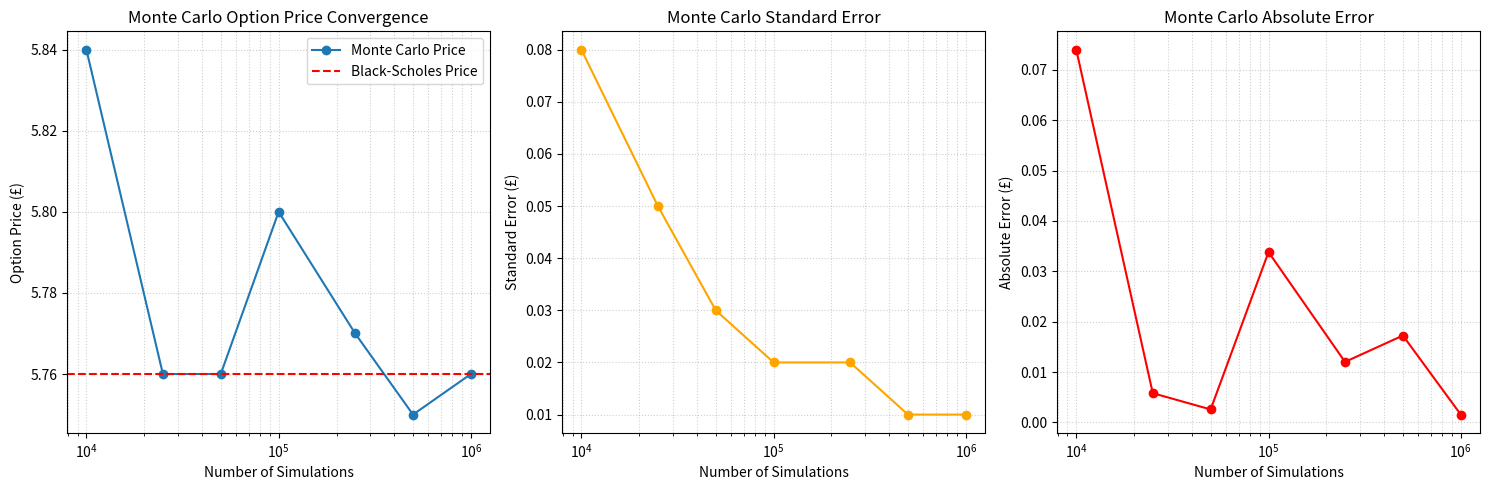

The script that saved this image:
import numpy as np
import matplotlib.pyplot as plt

number_of_simulations = np.array([10000, 25000, 50000, 100000, 250000, 500000, 1000000])
monte_carlo_prices = np.array([5.84, 5.76, 5.76, 5.80, 5.77, 5.75, 5.76])
standard_errors = np.array([0.08, 0.05, 0.03, 0.02, 0.02, 0.01, 0.01])
absolute_errors = np.array([0.07401, 0.00580, 0.00257, 0.03381, 0.01201, 0.01724, 0.00155])
black_scholes_price = 5.76

fig, (ax1, ax2, ax3) = plt.subplots(1, 3, figsize=(15, 5))
ax1.plot(number_of_simulations, monte_carlo_prices, marker="o", label="Monte Carlo Price")
ax1.axhline(black_scholes_price, linestyle="--", color="red", label="Black-Scholes Price")
ax1.set_xscale("log")
ax1.set_xlabel("Number of Simulations")
ax1.set_ylabel("Option Price (£)")
ax1.set_title("Monte Carlo Option Price Convergence")
ax1.legend()
ax1.grid(True, which="both", linestyle=":", alpha=0.6)

ax2.plot(number_of_simulations, standard_errors, marker="o", color="orange")
ax2.set_xscale("log")
ax2.set_xlabel("Number of Simulations")
ax2.set_ylabel("Standard Error (£)")
ax2.set_title("Monte Carlo Standard Error")
ax2.grid(True, which="both", linestyle=":", alpha=0.6)

ax3.plot(number_of_simulations, absolute_errors, marker="o", color="red")
ax3.set_xscale("log")
ax3.set_xlabel("Number of Simulations")
ax3.set_ylabel("Absolute Error (£)")
ax3.set_title("Monte Carlo Absolute Error")
ax3.grid(True, which="both", linestyle=":", alpha=0.6)

plt.tight_layout()
plt.savefig("convergence_analysis.png", dpi=300, bbox_inches="tight")
plt.show()
